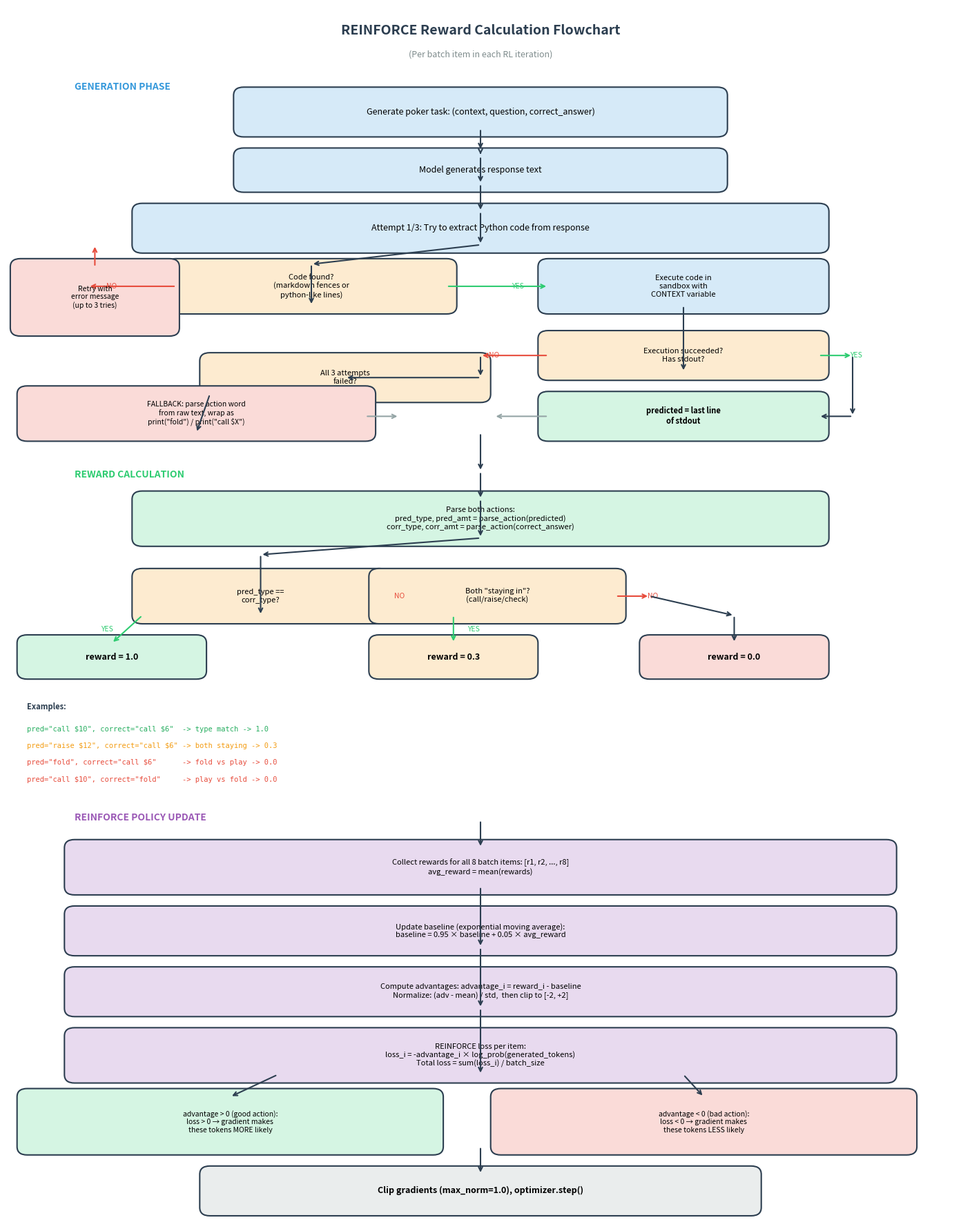

This figure's Python source: (Note: this script raises an exception after producing the figure.)
"""Generate reward calculation flowchart for the RL training pipeline."""
import matplotlib
matplotlib.use('Agg')
import matplotlib.pyplot as plt
import matplotlib.patches as mpatches

fig, ax = plt.subplots(1, 1, figsize=(14, 18))
ax.set_xlim(0, 14)
ax.set_ylim(0, 22)
ax.axis('off')

# Colors
BOX_BLUE = '#3498db'
BOX_GREEN = '#2ecc71'
BOX_ORANGE = '#f39c12'
BOX_RED = '#e74c3c'
BOX_GRAY = '#95a5a6'
BOX_PURPLE = '#9b59b6'
LIGHT_BLUE = '#d6eaf8'
LIGHT_GREEN = '#d5f5e3'
LIGHT_ORANGE = '#fdebd0'
LIGHT_RED = '#fadbd8'
LIGHT_GRAY = '#eaeded'
LIGHT_PURPLE = '#e8daef'

def box(x, y, w, h, text, color, textcolor='black', fontsize=9, bold=False):
    rect = mpatches.FancyBboxPatch((x, y), w, h, boxstyle="round,pad=0.15",
                                     facecolor=color, edgecolor='#2c3e50', linewidth=1.5)
    ax.add_patch(rect)
    weight = 'bold' if bold else 'normal'
    ax.text(x + w/2, y + h/2, text, ha='center', va='center',
            fontsize=fontsize, color=textcolor, fontweight=weight, wrap=True,
            multialignment='center')

def arrow(x1, y1, x2, y2, label='', color='#2c3e50', style='->', labelside='right'):
    ax.annotate('', xy=(x2, y2), xytext=(x1, y1),
                arrowprops=dict(arrowstyle=style, color=color, lw=1.5))
    if label:
        mx, my = (x1+x2)/2, (y1+y2)/2
        offset = 0.3 if labelside == 'right' else -0.3
        ax.text(mx + offset, my, label, fontsize=7.5, color=color, ha='center', va='center',
                fontstyle='italic')

# Title
ax.text(7, 21.5, 'REINFORCE Reward Calculation Flowchart', ha='center', fontsize=14,
        fontweight='bold', color='#2c3e50')
ax.text(7, 21.1, '(Per batch item in each RL iteration)', ha='center', fontsize=9,
        color='#7f8c8d')

# ===== GENERATION PHASE =====
ax.text(1, 20.5, 'GENERATION PHASE', fontsize=10, fontweight='bold', color=BOX_BLUE)

box(3.5, 19.8, 7, 0.6, 'Generate poker task: (context, question, correct_answer)', LIGHT_BLUE, fontsize=9)
arrow(7, 19.8, 7, 19.4)

box(3.5, 18.8, 7, 0.5, 'Model generates response text', LIGHT_BLUE, fontsize=9)
arrow(7, 19.4, 7, 19.3)
arrow(7, 19.3, 7, 18.8)

# Attempt loop
box(2, 17.7, 10, 0.6, 'Attempt 1/3: Try to extract Python code from response', LIGHT_BLUE, fontsize=9)
arrow(7, 18.8, 7, 18.3)
arrow(7, 18.3, 7, 17.7)

# Decision: code found?
box(2.5, 16.6, 4, 0.7, 'Code found?\n(markdown fences or\npython-like lines)', LIGHT_ORANGE, fontsize=8)
arrow(7, 17.7, 4.5, 17.35)
arrow(4.5, 17.35, 4.5, 16.6)

# YES path
box(8, 16.6, 4, 0.7, 'Execute code in\nsandbox with\nCONTEXT variable', LIGHT_BLUE, fontsize=8)
arrow(6.5, 16.95, 8, 16.95, 'YES', BOX_GREEN)

# NO path - retry
arrow(2.5, 16.95, 1.2, 16.95, 'NO', BOX_RED, labelside='left')
box(0.2, 16.2, 2.2, 1.1, 'Retry with\nerror message\n(up to 3 tries)', LIGHT_RED, fontsize=7.5)
arrow(1.3, 17.3, 1.3, 17.7, '', BOX_RED, '->')

# Exec result
box(8, 15.4, 4, 0.6, 'Execution succeeded?\nHas stdout?', LIGHT_ORANGE, fontsize=8)
arrow(10, 16.6, 10, 15.4)

# YES - got prediction
box(8, 14.3, 4, 0.6, 'predicted = last line\nof stdout', LIGHT_GREEN, fontsize=8, bold=True)
arrow(12, 15.7, 12.5, 15.7, 'YES', BOX_GREEN)
arrow(12.5, 15.7, 12.5, 14.6)
arrow(12.5, 14.6, 12, 14.6)

# NO - exec failed
box(3, 15.0, 4, 0.6, 'All 3 attempts\nfailed?', LIGHT_ORANGE, fontsize=8)
arrow(8, 15.7, 7, 15.7, 'NO', BOX_RED, labelside='left')
arrow(7, 15.7, 7, 15.3)
arrow(7, 15.3, 7, 15.3)
# route to box
arrow(7, 15.3, 5, 15.3)

# 3rd attempt wrap
box(0.3, 14.3, 5, 0.7, 'FALLBACK: parse action word\nfrom raw text, wrap as\nprint("fold") / print("call $X")', LIGHT_RED, fontsize=7.5)
arrow(3, 15.0, 2.8, 14.3)

# Both paths merge
arrow(5.3, 14.6, 5.8, 14.6, '', BOX_GRAY)
arrow(8, 14.6, 7.2, 14.6, '', BOX_GRAY)

# ===== REWARD PHASE =====
ax.text(1, 13.5, 'REWARD CALCULATION', fontsize=10, fontweight='bold', color=BOX_GREEN)

box(2, 12.4, 10, 0.7, 'Parse both actions:\npred_type, pred_amt = parse_action(predicted)\ncorr_type, corr_amt = parse_action(correct_answer)', LIGHT_GREEN, fontsize=8)
arrow(7, 14.3, 7, 13.6)
arrow(7, 13.6, 7, 13.1)
arrow(7, 13.1, 7, 12.4)

# Action match decision
box(2, 11.0, 3.5, 0.7, 'pred_type ==\ncorr_type?', LIGHT_ORANGE, fontsize=8)
arrow(7, 12.4, 3.75, 12.1)
arrow(3.75, 12.1, 3.75, 11.0)

# Exact match
box(0.3, 10.0, 2.5, 0.5, 'reward = 1.0', LIGHT_GREEN, fontsize=9, bold=True)
arrow(2, 11.0, 1.55, 10.5, 'YES', BOX_GREEN, labelside='left')

# Partial match decision
box(5.5, 11.0, 3.5, 0.7, 'Both "staying in"?\n(call/raise/check)', LIGHT_ORANGE, fontsize=8)
arrow(5.5, 11.35, 5.5, 11.35, 'NO', BOX_RED)

# Partial credit
box(5.5, 10.0, 2.2, 0.5, 'reward = 0.3', LIGHT_ORANGE, fontsize=9, bold=True)
arrow(6.6, 11.0, 6.6, 10.5, 'YES', BOX_GREEN)

# Zero
box(9.5, 10.0, 2.5, 0.5, 'reward = 0.0', LIGHT_RED, fontsize=9, bold=True)
arrow(9, 11.35, 9.5, 11.35, 'NO', BOX_RED)
arrow(9.5, 11.35, 10.75, 11.0)
arrow(10.75, 11.0, 10.75, 10.5)

# Examples
ax.text(0.3, 9.3, 'Examples:', fontsize=8, fontweight='bold', color='#2c3e50')
ax.text(0.3, 8.9, r'pred="call \$10", correct="call \$6"  -> type match -> 1.0', fontsize=7.5, color='#27ae60', family='monospace')
ax.text(0.3, 8.6, r'pred="raise \$12", correct="call \$6" -> both staying -> 0.3', fontsize=7.5, color='#f39c12', family='monospace')
ax.text(0.3, 8.3, r'pred="fold", correct="call \$6"      -> fold vs play -> 0.0', fontsize=7.5, color='#e74c3c', family='monospace')
ax.text(0.3, 8.0, r'pred="call \$10", correct="fold"     -> play vs fold -> 0.0', fontsize=7.5, color='#e74c3c', family='monospace')

# ===== REINFORCE UPDATE =====
ax.text(1, 7.3, 'REINFORCE POLICY UPDATE', fontsize=10, fontweight='bold', color=BOX_PURPLE)

box(1, 6.1, 12, 0.7, 'Collect rewards for all 8 batch items: [r1, r2, ..., r8]\navg_reward = mean(rewards)', LIGHT_PURPLE, fontsize=8)
arrow(7, 7.3, 7, 6.8)

box(1, 5.0, 12, 0.6, 'Update baseline (exponential moving average):\nbaseline = 0.95 × baseline + 0.05 × avg_reward', LIGHT_PURPLE, fontsize=8)
arrow(7, 6.1, 7, 5.0)

box(1, 3.9, 12, 0.6, 'Compute advantages: advantage_i = reward_i - baseline\nNormalize: (adv - mean) / std,  then clip to [-2, +2]', LIGHT_PURPLE, fontsize=8)
arrow(7, 5.0, 7, 3.9)

box(1, 2.7, 12, 0.7, 'REINFORCE loss per item:\nloss_i = -advantage_i × log_prob(generated_tokens)\nTotal loss = sum(loss_i) / batch_size', LIGHT_PURPLE, fontsize=8)
arrow(7, 3.9, 7, 2.7)

# Loss sign explanation
box(0.3, 1.4, 6, 0.9, 'advantage > 0 (good action):\nloss > 0 → gradient makes\nthese tokens MORE likely', LIGHT_GREEN, fontsize=7.5)
box(7.3, 1.4, 6, 0.9, 'advantage < 0 (bad action):\nloss < 0 → gradient makes\nthese tokens LESS likely', LIGHT_RED, fontsize=7.5)
arrow(4, 2.7, 3.3, 2.3)
arrow(10, 2.7, 10.3, 2.3)

# Final
box(3, 0.3, 8, 0.6, 'Clip gradients (max_norm=1.0), optimizer.step()', LIGHT_GRAY, fontsize=9, bold=True)
arrow(7, 1.4, 7, 0.9)

plt.subplots_adjust(left=0.01, right=0.99, top=0.99, bottom=0.01)
fig.savefig('figures/reward_flowchart.png', dpi=150, bbox_inches='tight')
print('Saved figures/reward_flowchart.png')
plt.close()
